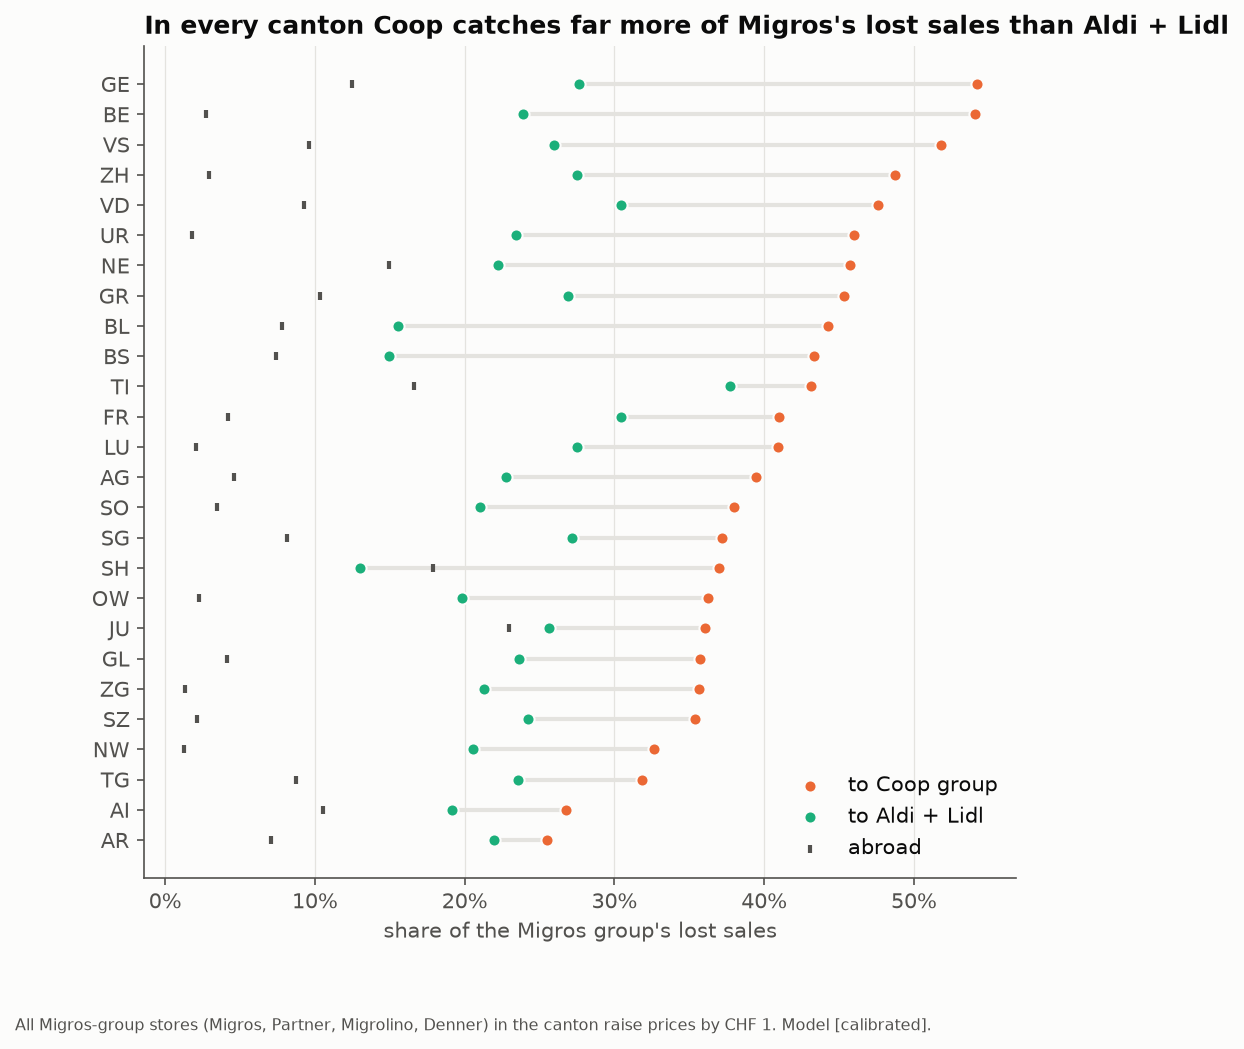

Source data for this figure (header and first rows):
canton, from, stores, to_Migros group, to_Coop group, to_Aldi + Lidl, to_Others, to_abroad
AG, Migros group, 139, 0.2418, 0.3948, 0.2277, 0.0896, 0.0461
AG, Coop group, 82, 0.5079, 0.2055, 0.162, 0.0809, 0.0437
AI, Migros group, 2, 0.354, 0.2677, 0.1915, 0.0815, 0.1053
AI, Coop group, 1, 0.4313, 0.2512, 0.1361, 0.0806, 0.1008
AR, Migros group, 8, 0.3816, 0.2547, 0.2195, 0.0737, 0.0705
AR, Coop group, 7, 0.4529, 0.2396, 0.1681, 0.0775, 0.0619
BE, Migros group, 219, 0.1101, 0.5406, 0.2392, 0.0831, 0.0269
BE, Coop group, 190, 0.6092, 0.0927, 0.1813, 0.0895, 0.0273
BL, Migros group, 67, 0.2769, 0.4429, 0.1555, 0.0467, 0.078
BL, Coop group, 44, 0.5226, 0.2544, 0.1073, 0.0443, 0.0714
BS, Migros group, 47, 0.302, 0.4332, 0.1492, 0.0419, 0.0737
BS, Coop group, 37, 0.5409, 0.2432, 0.1046, 0.0413, 0.07
FR, Migros group, 76, 0.1954, 0.4101, 0.3041, 0.0488, 0.0416
FR, Coop group, 36, 0.5594, 0.1656, 0.1973, 0.0429, 0.0348
GE, Migros group, 77, 0.038, 0.5418, 0.2765, 0.0188, 0.1249
GE, Coop group, 52, 0.6549, 0.0296, 0.1873, 0.0172, 0.1111
GL, Migros group, 8, 0.244, 0.357, 0.2362, 0.1217, 0.0411
GL, Coop group, 6, 0.4718, 0.1631, 0.188, 0.132, 0.0451
GR, Migros group, 42, 0.0561, 0.453, 0.269, 0.1185, 0.1035
GR, Coop group, 47, 0.4174, 0.0868, 0.2204, 0.1474, 0.1279
JU, Migros group, 17, 0.0929, 0.3602, 0.2561, 0.0615, 0.2294
JU, Coop group, 13, 0.4178, 0.1053, 0.1689, 0.064, 0.2439
LU, Migros group, 99, 0.1973, 0.4091, 0.2751, 0.0976, 0.0209
LU, Coop group, 60, 0.5475, 0.1435, 0.1962, 0.093, 0.0198
NE, Migros group, 34, 0.1338, 0.4571, 0.2225, 0.0372, 0.1494
NE, Coop group, 25, 0.5454, 0.1102, 0.1641, 0.0365, 0.1438
NW, Migros group, 9, 0.382, 0.3262, 0.2054, 0.0739, 0.0125
NW, Coop group, 5, 0.4623, 0.2879, 0.1684, 0.0702, 0.0112
OW, Migros group, 7, 0.3414, 0.3627, 0.1984, 0.0752, 0.0223
OW, Coop group, 5, 0.5179, 0.2357, 0.1428, 0.0801, 0.0235
SG, Migros group, 118, 0.1758, 0.3717, 0.2714, 0.0997, 0.0815
SG, Coop group, 64, 0.4889, 0.1591, 0.1904, 0.0891, 0.0725
SH, Migros group, 23, 0.2047, 0.3698, 0.1299, 0.117, 0.1786
SH, Coop group, 14, 0.5271, 0.1259, 0.0802, 0.1061, 0.1607
SO, Migros group, 61, 0.3078, 0.3801, 0.21, 0.0674, 0.0347
SO, Coop group, 44, 0.4719, 0.2707, 0.1547, 0.0673, 0.0355
SZ, Migros group, 34, 0.3006, 0.3539, 0.2419, 0.0823, 0.0212
SZ, Coop group, 24, 0.466, 0.2553, 0.1778, 0.0819, 0.019
TG, Migros group, 57, 0.2615, 0.3184, 0.2353, 0.0976, 0.0872
TG, Coop group, 39, 0.4987, 0.164, 0.1734, 0.0892, 0.0748
TI, Migros group, 100, 0.0027, 0.4312, 0.3772, 0.023, 0.166
TI, Coop group, 55, 0.5777, 0.0107, 0.2546, 0.0196, 0.1374
UR, Migros group, 6, 0.188, 0.4597, 0.2342, 0.1, 0.0182
UR, Coop group, 8, 0.4726, 0.1875, 0.1971, 0.1137, 0.0291
VD, Migros group, 172, 0.0923, 0.476, 0.3047, 0.0345, 0.0925
VD, Coop group, 94, 0.6359, 0.065, 0.1911, 0.031, 0.077
VS, Migros group, 91, 0.0578, 0.5182, 0.2597, 0.068, 0.0963
VS, Coop group, 57, 0.6645, 0.0361, 0.1572, 0.0603, 0.0819
ZG, Migros group, 27, 0.3456, 0.3561, 0.213, 0.0718, 0.0135
ZG, Coop group, 17, 0.4702, 0.2768, 0.1687, 0.0711, 0.0132
ZH, Migros group, 361, 0.1232, 0.4873, 0.2749, 0.0852, 0.0295
ZH, Coop group, 231, 0.6102, 0.0867, 0.1992, 0.0784, 0.0256
